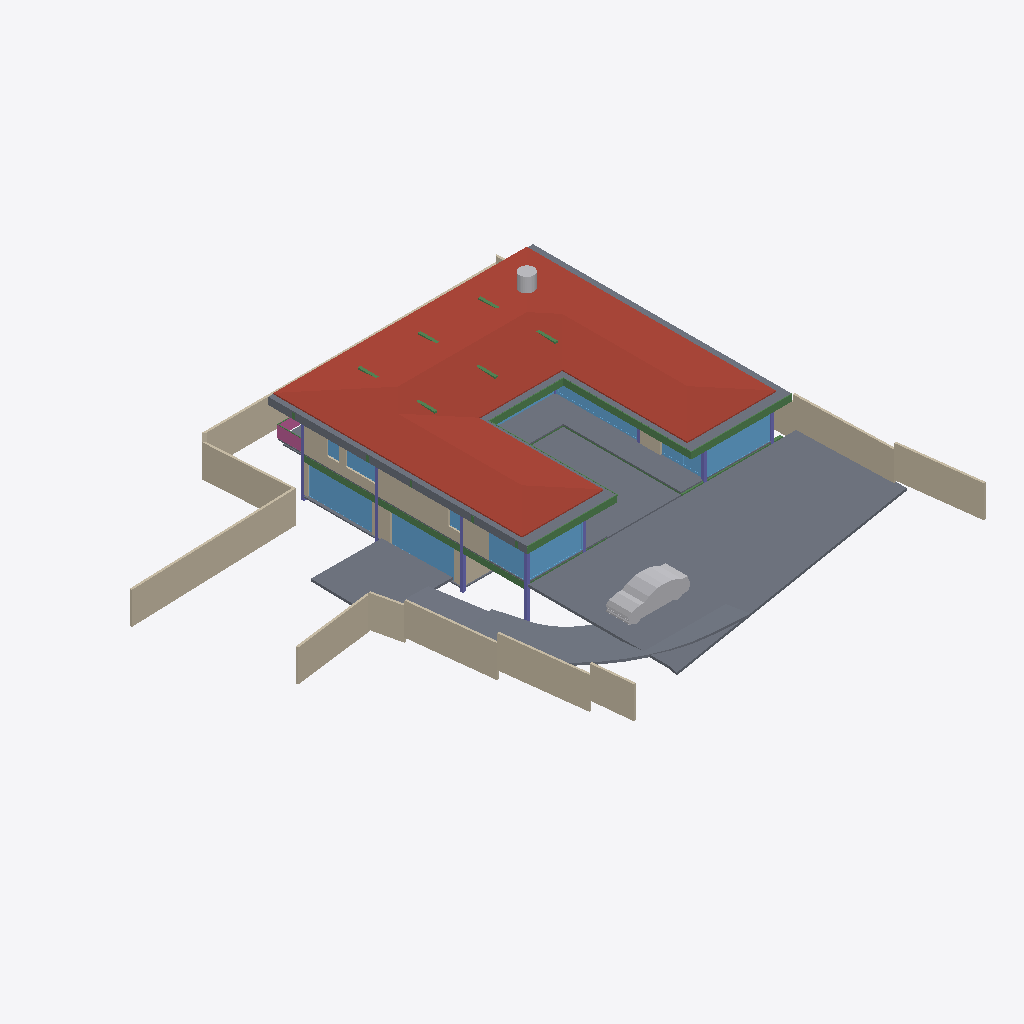
Isometric view of an IFC building model (IFC-SPF (STEP), schema IFC4X3, length unit metre), seen from the south-west, elements coloured by IFC class: 19 walls (beige), 14 beams (green), 12 windows (light blue), 10 slabs (grey), 8 columns (violet), 2 other elements (light grey), 1 roof (red-brown), 1 railing (pink).
Extent 40.0 m × 39.7 m × 8.8 m (x, y, z). Storeys (5): BF at -2.55 m; 00 at 0.00 m; GF at 0.45 m; GF Lintel at 3.15 m; FF at 3.65 m. Elements (244): 55 IfcWall, 44 IfcBeam, 29 IfcWindow, 28 IfcFurniture, 21 IfcColumn, 19 IfcSlab, 17 IfcSanitaryTerminal, 10 IfcDoor, 6 IfcFurnishingElement, 3 IfcCovering, 3 IfcElectricAppliance, 3 IfcVehicle.

HEADER;
FILE_DESCRIPTION(('ViewDefinition [CoordinationView]'),'2;1');
FILE_NAME('Manilal.ifc','2025-01-23T21:13:42+05:30',(),(),'IfcOpenShell 0.8.0','Bonsai 0.8.0','');
FILE_SCHEMA(('IFC4X3'));
ENDSEC;
DATA;
#1480=IFCPROJECT('2TuuvCHJz54PsFPcraEbH$',$,'My Project',$,$,$,$,(#3,#128),#1481);
#3305=IFCSITE('0lpfVeOW52QfroqLYyHNY2',$,'My Site',$,$,#26,$,$,$,$,$,$,$,$);
#22021=IFCSITE('3bEIgyqTrDuwi1cEDDCOva',$,'Site',$,$,#22364,#22354,$,$,$,$,$,$,$);
#3313=IFCBUILDING('0MzaWOaS178x5FMqOflU3C',$,'My Building',$,$,#25,$,$,$,$,$,$);
#2081=IFCBUILDINGSTOREY('09kFoqoxrCvB1_fcEsMZsQ',$,'GF',$,$,#217,$,$,$,$);
#2986=IFCBUILDINGSTOREY('0zoFHJ9PnFW80M$mIVDQW3',$,'BF',$,$,#14477,$,$,$,$);
#17145=IFCBUILDINGSTOREY('0MckaoTknA3edZMUNhTyAK',$,'FF',$,$,#17254,$,$,$,$);
#20035=IFCBUILDINGSTOREY('3LpnsPikv4mRTBpfC3WQtx',$,'00',$,$,#20051,$,$,$,$);
#23582=IFCBUILDINGSTOREY('0DtUgpQ1b6nBmkLmvc_ehu',$,'GF Lintel',$,$,#23767,$,$,$,$);
#17255=IFCROOF('188ChkeVP4PP3HZ1_FwQ2Y',$,'Roof',$,$,#50998,#17288,$,.HIP_ROOF.);
#20004=IFCSLAB('2GmqP$Wiz2HBtZ3_3kNDpG',$,'Slab',$,$,#20401,#20015,$,$);
#42258=IFCSLAB('1w55rHt3zANRcG83T9Icc$',$,'Covering.004',$,$,#50948,#42269,$,.FLOOR.);
#28186=IFCWALL('2UlyJbGOL47vem9W3W5T7b',$,'Wall',$,$,#29423,#28197,$,$);
#29284=IFCSLAB('3iSMNRhjn6RxAf9MsQotHf',$,'Slab',$,$,#58933,#29295,$,$);
#2047=IFCSLAB('0o4IYvr$r5a9xXip1qf77x',$,'Slab',$,$,#57250,#2052,$,$);
#19980=IFCSLAB('0gBflP6QrCERrajZS4Jcb5',$,'Slab',$,$,#20003,#19995,$,$);
#29381=IFCSLAB('30Y2A3Waj1_g7GRY9nwvu4',$,'Slab',$,$,#45978,#29392,$,$);
#27060=IFCWALL('10l$0x7lzBbBMMGF1qxI0s',$,'Wall',$,$,#27511,#27071,$,$);
#25980=IFCWALL('21BewHu4D5mxAIRCfh_HLz',$,'Wall',$,$,#26113,#25991,$,$);
#26619=IFCWALL('0FMxrmeoPF7x0oR7G9$aVh',$,'Wall',$,$,#27506,#26630,$,$);
#25887=IFCWALL('3DOK2PUDn3QwM2HLeZR6QD',$,'Wall',$,$,#65818,#25894,$,$);
#28224=IFCWALL('10RvTK_K97Xg3Zon6pJwxP',$,'Wall',$,$,#29428,#28235,$,$);
#28303=IFCWALL('27XUrfdFf8NB4WaAp9CQAl',$,'Wall',$,$,#28458,#28314,$,$);
#58147=IFCVEHICLE('2iiwfLdIv6T90_RV$NVTaP',$,'Vehicle',$,$,#58943,#58160,$,$);
#27353=IFCWALL('2Y2Bm57Cb8Exxz7st0aRUc',$,'Wall',$,$,#27521,#27364,$,$);
#37612=IFCWALL('2oouJeu9XF0PkUjeEvxQOm',$,'Wall',$,$,#37740,#37632,$,$);
#22513=IFCWINDOW('3pTf05FfDFueY39LujETLW',$,'Window',$,$,#49950,#45273,$,2.79999995231628,5.40000009536743,$,$,$);
#18623=IFCWINDOW('0ge9G9fGz6TwGxq3OxN388',$,'Window.013',$,$,#49965,#44702,'DB',2.79999995231628,5.40000009536743,$,$,$);
#26770=IFCWALL('27WVA19Qv4efvQm6cWiqsn',$,'Wall',$,$,#26867,#26781,$,$);
#23385=IFCWINDOW('3liBQwp293KPogKKZ10Jtg',$,'Window',$,$,#58968,#43696,$,2.79999995231628,5.40000009536743,$,$,$);
#45024=IFCSLAB('3u840AW2P0nx3PtnKZSP_$',$,'Covering.001',$,$,#50968,#45035,$,.FLOOR.);
#56634=IFCBEAM('3NjOYz9cT158x52OLX4IuM',$,'Beam',$,$,#81841,#56645,$,$);
#29348=IFCSLAB('1A5GJs4GvBjeLaBLjkEViO',$,'Slab',$,$,#46131,#29359,$,$);
#17002=IFCWINDOW('3dY$LTDzL1V9Sf86htGC3E',$,'Window',$,$,#132303,#43643,$,2.79999995231628,4.5,$,.SINGLE_PANEL.,$);
#27098=IFCWALL('2qQNxnpy98iB6JMyhLi2FK',$,'Wall',$,$,#27516,#27109,$,$);
#36042=IFCWALL('2FDZc$1Z57bgSDQnhsHhc1',$,'Wall',$,$,#36253,#36062,$,$);
#102151=IFCBEAM('2C1gwTeIv6R8TmGo509jsR',$,'Beam',$,$,#102789,#102163,$,$);
#34870=IFCWINDOW('3114Sahsz6qxnepmk3atPk',$,'Window',$,$,#132278,#38517,$,2.79999995231628,3.0,$,.SINGLE_PANEL.,$);
#102357=IFCBEAM('3msecch2zBUOeV2BkTlji6',$,'Beam',$,$,#102631,#102368,$,$);
#102416=IFCBEAM('3ZwR1mU3j4mRYH5GbVzWyx',$,'Beam',$,$,#102553,#102427,$,$);
#1342=IFCWALL('1zYAwAgZ94A9q2Xf$lP7Cn',$,'Wall',$,$,#49001,#1343,$,$);
#14729=IFCWALL('2kOOzhf3b4QORblHJUR6b5',$,'Wall',$,$,#29446,#14740,$,$);
#102262=IFCBEAM('1cQ_XveKf3IhgOfAWmUbUT',$,'Beam',$,$,#102818,#102273,$,$);
#25622=IFCWINDOW('03HgKoXUP97huBY23s7FSC',$,'Window',$,$,#103944,#102990,$,2.79999995231628,3.45000004768372,$,.DOUBLE_PANEL_VERTICAL.,$);
#50135=IFCTANK('2JxVU7wOv7AeMSl1JWI1KQ',$,'Tank',$,$,#59035,#50167,$,$);
#26337=IFCWALL('0dMaumaK11Re$pxoZyVSQ9',$,'Wall',$,$,#27501,#26348,$,$);
#25457=IFCWINDOW('0wGf7PLdj6Se1mi8Sh7afr',$,'Window',$,$,#103959,#103753,$,2.79999995231628,3.45000004768372,$,$,$);
#25537=IFCWINDOW('0FOplP2JD2kRmePC4Pk0B9',$,'Window',$,$,#104437,#104228,$,2.79999995231628,3.45000004768372,$,.SINGLE_PANEL.,$);
#16231=IFCRAILING('1npn$05fXEax1P6iG1yjVF',$,'Railing',$,'FRAMELESS_PANEL',#95036,#16249,$,.USERDEFINED.);
#14220=IFCWINDOW('1JUpa15w1EPgGvbWoKg73I',$,'Window',$,$,#54588,#54351,$,1.5,2.5,$,.SINGLE_PANEL.,$);
#15655=IFCSLAB('3aSar1Jj9DLfSAmIm2knx1',$,'Slab',$,$,#16119,#15669,$,$);
#2973=IFCCOLUMN('2ArHG8cW1Cju2rMhCGmMOe',$,'Column',$,$,#14502,#2974,$,.COLUMN.);
#14894=IFCWALL('3LM7Pm6Iv8$Bf3kD16vEYX',$,'Wall',$,$,#15769,#14905,$,$);
#1407=IFCCOLUMN('22wnwPZIn238xr56_TRnAk',$,'Column.001',$,$,#14497,#1408,$,.COLUMN.);
#759=IFCWALL('2oaKXdvK5CSQabCZPFlcnS',$,'Wall',$,$,#23295,#760,$,$);
#29467=IFCWALL('2U66_ERPrD$A$2PTOc1bPA',$,'Wall',$,$,#29544,#29478,$,$);
#363=IFCCOLUMN('2qUf_epbzFMPufew4ZYNxr',$,'Column.002',$,$,#14492,#360,$,.COLUMN.);
#57309=IFCBEAM('3xcDMG0aj9Xgc56BcdooE6',$,'Beam',$,$,#57346,#57320,$,$);
#352=IFCCOLUMN('2fyircNyr2DOn3xi4HTA8s',$,'Column.003',$,$,#14487,#348,$,.COLUMN.);
#23154=IFCCOLUMN('3pnx0lG_T4xeEhkOchDijZ',$,'Column',$,$,#23762,#23165,$,.COLUMN.);
#14280=IFCWINDOW('3az3X85ET0BAIERIINNIiJ',$,'Window',$,$,#55259,#18521,$,1.5,1.0,$,$,$);
#24721=IFCBEAM('1xlWdgLa17MBpQVB9j2Cib',$,'Beam',$,$,#101975,#24732,$,$);
#56854=IFCBEAM('2c_4G3KlX4cRg2dPODH4s1',$,'Beam',$,$,#102000,#56865,$,$);
#24645=IFCBEAM('0VJDvmHaXAaRtTeoMCJUjJ',$,'Beam',$,$,#101970,#24656,$,$);
#57370=IFCBEAM('0K6q7FzpX1C8m9po7jBtcY',$,'Beam',$,$,#57572,#57381,$,$);
#33543=IFCWINDOW('0Q8zRjWpP1oQ1PX2CUGFnS',$,'Window',$,$,#65954,#35068,$,1.5,1.0,$,$,$);
#102234=IFCBEAM('0q554weub4Iwu4PjffBSJv',$,'Beam',$,$,#102608,#102245,$,$);
#29664=IFCWINDOW('1HEBEgWRL3tO1pCgL$32S7',$,'Window',$,$,#129991,#129769,$,2.79999995231628,4.82399988174438,$,.TRIPLE_PANEL_VERTICAL.,$);
#1653=IFCCOLUMN('2V9jCTMe5CABIgWd0tHRe9',$,'Column.004',$,$,#23757,#1651,$,.COLUMN.);
#55934=IFCBEAM('0$JZIdPhz7Yhflamb2Ig5U',$,'Beam',$,$,#56504,#55945,$,$);
#22862=IFCCOLUMN('3yyU$MudfFSvB18Z_wz_QT',$,'Column',$,$,#23181,#22873,$,.COLUMN.);
#26216=IFCWALL('0OsEPs_bHDiuVXt9yc07Ua',$,'Wall',$,$,#28368,#26227,$,$);
#57393=IFCBEAM('0$9UO1qVzFNOIKkjBLQ4dY',$,'Beam',$,$,#57496,#57404,$,$);
#59264=IFCSLAB('0FbE8WF3nFJPfUHlxuC6w$',$,'Slab',$,$,#60289,#59275,$,$);
#35498=IFCCOLUMN('2AblRI6X53jgez5Gg7hAIR',$,'Column.001',$,$,#35596,#35509,$,.COLUMN.);
#29960=IFCBEAM('3JCEdRie563Ouok6uI9H1d',$,'Beam',$,$,#30051,#29971,$,$);
ENDSEC;
